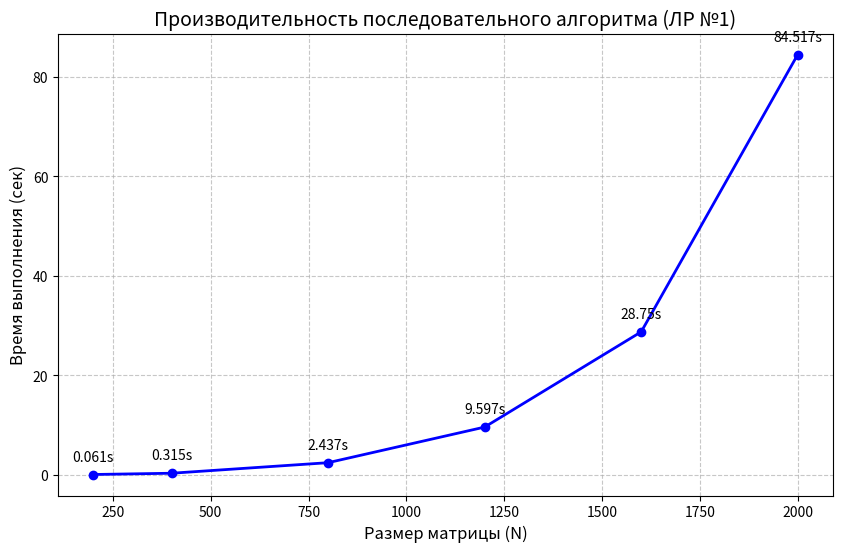

The matplotlib source for this figure:
import matplotlib.pyplot as plt

sizes = [200, 400, 800, 1200, 1600, 2000]
times = [0.061, 0.315, 2.437, 9.597, 28.750, 84.517]

plt.figure(figsize=(10, 6))
plt.plot(sizes, times, marker='o', linestyle='-', color='b', linewidth=2)

plt.title('Производительность последовательного алгоритма (ЛР №1)', fontsize=14)
plt.xlabel('Размер матрицы (N)', fontsize=12)
plt.ylabel('Время выполнения (сек)', fontsize=12)
plt.grid(True, linestyle='--', alpha=0.7)

for i, txt in enumerate(times):
    plt.annotate(f"{txt}s", (sizes[i], times[i]), textcoords="offset points", xytext=(0,10), ha='center')

plt.savefig('Graph.png', dpi=300, bbox_inches='tight')
print("Обновленный график graph.png создан!")
